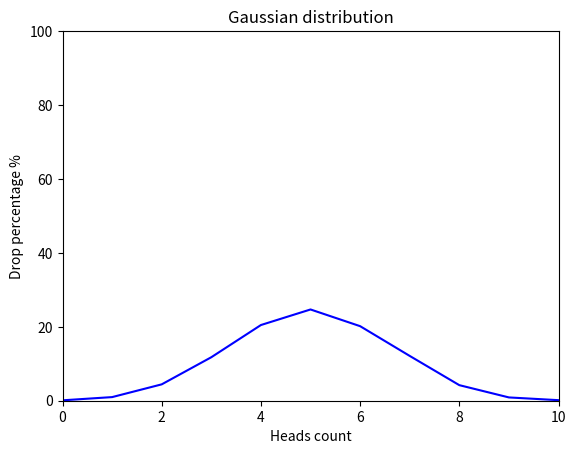

This figure's Python source:
import random
import numpy as np
import matplotlib.pyplot as plt


def flip_coin() -> None:
    result_dict = {i: 0 for i in range(11)}
    for i in range(10000):
        head = 0
        for number in range(10):
            if random.choice(["Head", "beack"]) == "Head":
                head += 1
        result_dict[head] += 1

    for i in range(11):
        result_dict[i] /= 100
    return result_dict


array_dict = flip_coin()
array_x = []
array_y = []
for i in range(11):
    array_y.append(array_dict[i])
    array_x.append(i)
xxx = np.array(array_x)
yyy = np.array(array_y)
plt.plot(xxx, yyy, color="b")
plt.xlim(0, 10)
plt.ylim(0, 100)
plt.xlabel("Heads count")
plt.ylabel("Drop percentage %")
plt.title("Gaussian distribution")
plt.show()
